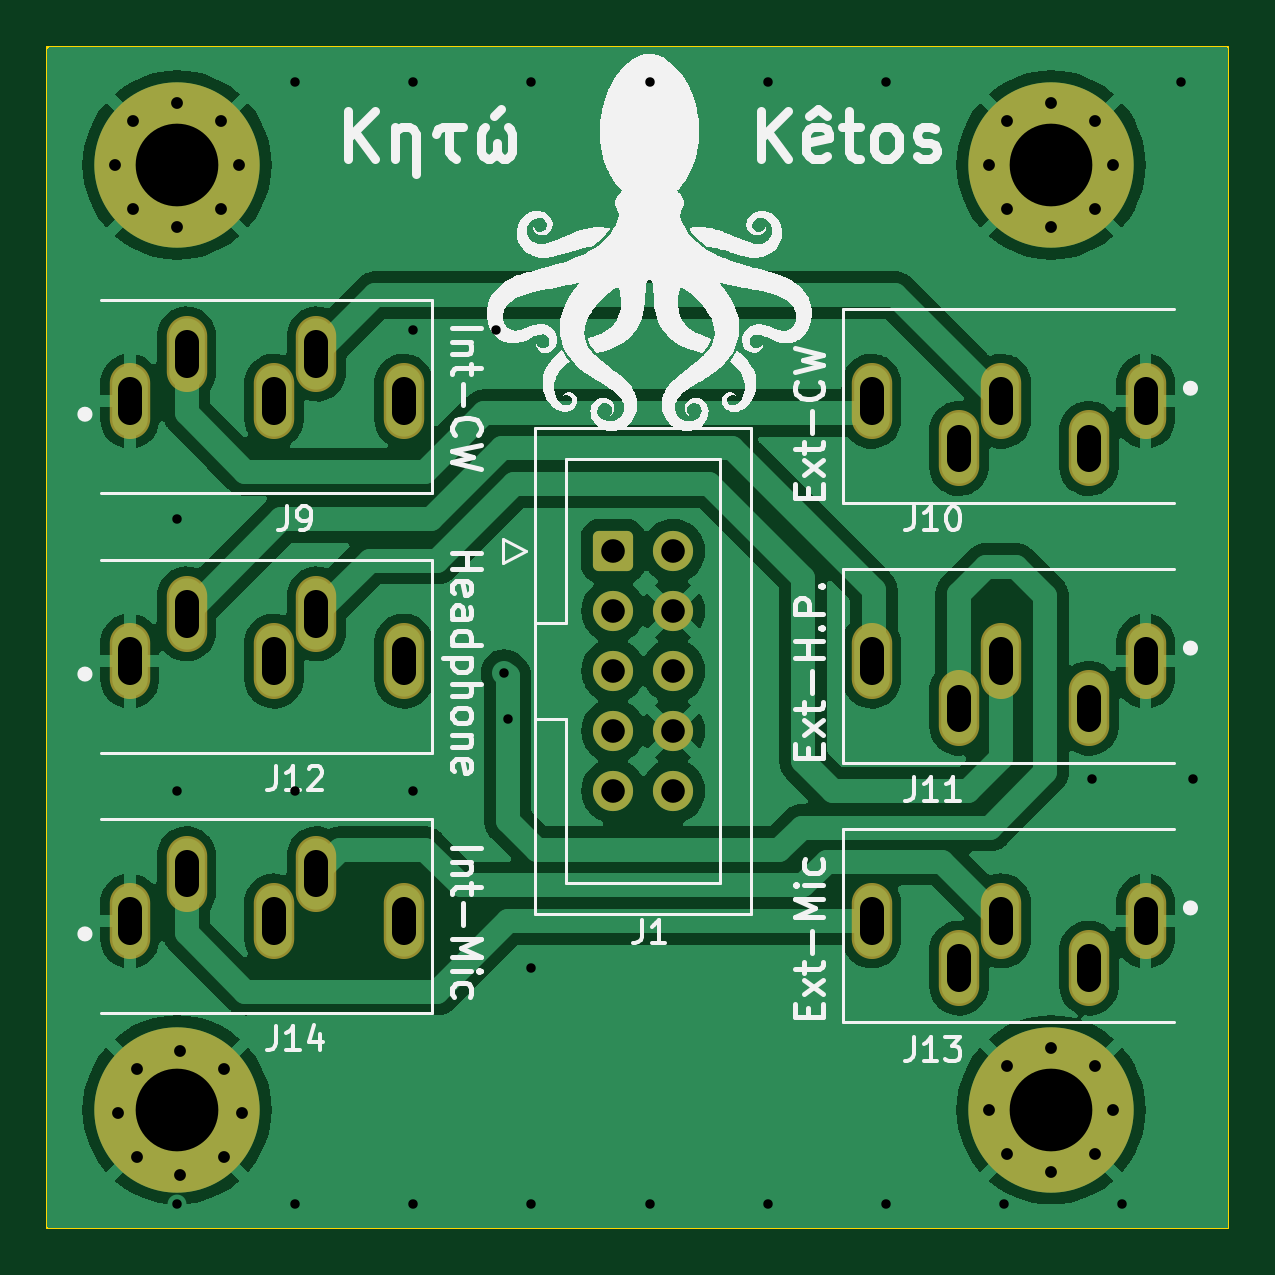
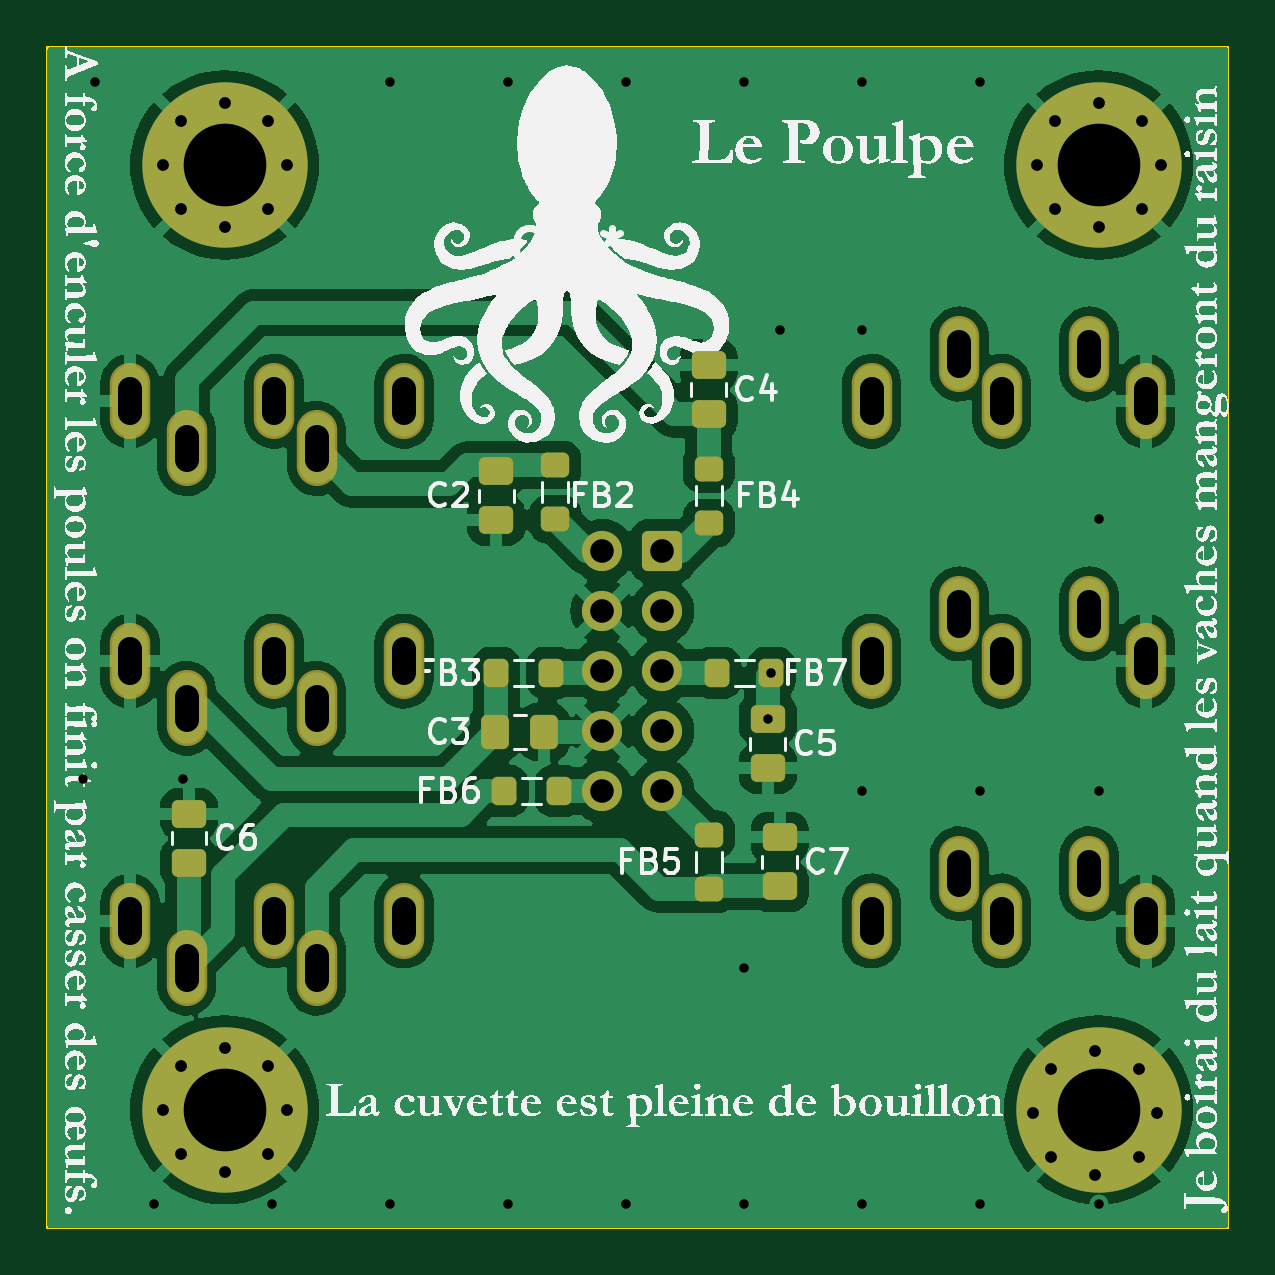
Circuit board: 11 layer files. Board 50.0 x 50.0 mm.
- bottom_copper: K_BF-B_Cu.gbl (124916 bytes)
- bottom_mask: K_BF-B_Mask.gbs (4503 bytes)
- paste: K_BF-B_Paste.gbp (2318 bytes)
- bottom_silk: K_BF-B_Silkscreen.gbo (907708 bytes)
- outline: K_BF-Edge_Cuts.gm1 (644 bytes)
- top_copper: K_BF-F_Cu.gtl (107651 bytes)
- top_mask: K_BF-F_Mask.gts (3213 bytes)
- paste: K_BF-F_Paste.gtp (483 bytes)
- top_silk: K_BF-F_Silkscreen.gto (67657 bytes)
- drill: K_BF-NPTH.drl (272 bytes)
- drill: K_BF-PTH.drl (2527 bytes)

=== bottom_copper: K_BF-B_Cu.gbl (124916 bytes, source omitted) ===
=== bottom_mask: K_BF-B_Mask.gbs ===
G04 #@! TF.GenerationSoftware,KiCad,Pcbnew,7.0.7*
G04 #@! TF.CreationDate,2023-11-05T15:47:32+01:00*
G04 #@! TF.ProjectId,K_BF,4b5f4246-2e6b-4696-9361-645f70636258,rev?*
G04 #@! TF.SameCoordinates,Original*
G04 #@! TF.FileFunction,Soldermask,Bot*
G04 #@! TF.FilePolarity,Negative*
%FSLAX46Y46*%
G04 Gerber Fmt 4.6, Leading zero omitted, Abs format (unit mm)*
G04 Created by KiCad (PCBNEW 7.0.7) date 2023-11-05 15:47:32*
%MOMM*%
%LPD*%
G01*
G04 APERTURE LIST*
G04 Aperture macros list*
%AMRoundRect*
0 Rectangle with rounded corners*
0 $1 Rounding radius*
0 $2 $3 $4 $5 $6 $7 $8 $9 X,Y pos of 4 corners*
0 Add a 4 corners polygon primitive as box body*
4,1,4,$2,$3,$4,$5,$6,$7,$8,$9,$2,$3,0*
0 Add four circle primitives for the rounded corners*
1,1,$1+$1,$2,$3*
1,1,$1+$1,$4,$5*
1,1,$1+$1,$6,$7*
1,1,$1+$1,$8,$9*
0 Add four rect primitives between the rounded corners*
20,1,$1+$1,$2,$3,$4,$5,0*
20,1,$1+$1,$4,$5,$6,$7,0*
20,1,$1+$1,$6,$7,$8,$9,0*
20,1,$1+$1,$8,$9,$2,$3,0*%
G04 Aperture macros list end*
%ADD10O,1.712000X3.220000*%
%ADD11C,0.800000*%
%ADD12C,7.000000*%
%ADD13RoundRect,0.250000X-0.600000X-0.600000X0.600000X-0.600000X0.600000X0.600000X-0.600000X0.600000X0*%
%ADD14C,1.700000*%
%ADD15RoundRect,0.250000X0.337500X0.475000X-0.337500X0.475000X-0.337500X-0.475000X0.337500X-0.475000X0*%
%ADD16RoundRect,0.250000X-0.350000X0.275000X-0.350000X-0.275000X0.350000X-0.275000X0.350000X0.275000X0*%
%ADD17RoundRect,0.250000X0.475000X-0.337500X0.475000X0.337500X-0.475000X0.337500X-0.475000X-0.337500X0*%
%ADD18RoundRect,0.250000X-0.475000X0.337500X-0.475000X-0.337500X0.475000X-0.337500X0.475000X0.337500X0*%
%ADD19RoundRect,0.250000X-0.275000X-0.350000X0.275000X-0.350000X0.275000X0.350000X-0.275000X0.350000X0*%
%ADD20RoundRect,0.250000X0.350000X-0.275000X0.350000X0.275000X-0.350000X0.275000X-0.350000X-0.275000X0*%
G04 APERTURE END LIST*
D10*
X128000000Y-78000000D03*
X130400000Y-76000000D03*
X135900000Y-76000000D03*
X139600000Y-78000000D03*
X134100000Y-78000000D03*
X171000000Y-56000000D03*
X168600000Y-58000000D03*
X163100000Y-58000000D03*
X159400000Y-56000000D03*
X164900000Y-56000000D03*
D11*
X127518845Y-86143845D03*
X128287690Y-84287690D03*
X128287690Y-88000000D03*
D12*
X130000000Y-86000000D03*
D11*
X130143845Y-83518845D03*
X130143845Y-88768845D03*
X132000000Y-84287690D03*
X132000000Y-88000000D03*
X132768845Y-86143845D03*
D10*
X171000000Y-67000000D03*
X168600000Y-69000000D03*
X163100000Y-69000000D03*
X159400000Y-67000000D03*
X164900000Y-67000000D03*
D11*
X164375000Y-86000000D03*
X165143845Y-84143845D03*
X165143845Y-87856155D03*
X167000000Y-83375000D03*
D12*
X167000000Y-86000000D03*
D11*
X167000000Y-88625000D03*
X168856155Y-84143845D03*
X168856155Y-87856155D03*
X169625000Y-86000000D03*
D10*
X171000000Y-78000000D03*
X168600000Y-80000000D03*
X163100000Y-80000000D03*
X159400000Y-78000000D03*
X164900000Y-78000000D03*
X128000000Y-67000000D03*
X130400000Y-65000000D03*
X135900000Y-65000000D03*
X139600000Y-67000000D03*
X134100000Y-67000000D03*
D11*
X164375000Y-46000000D03*
X165143845Y-44143845D03*
X165143845Y-47856155D03*
X167000000Y-43375000D03*
D12*
X167000000Y-46000000D03*
D11*
X167000000Y-48625000D03*
X168856155Y-44143845D03*
X168856155Y-47856155D03*
X169625000Y-46000000D03*
D13*
X148460000Y-62340000D03*
D14*
X151000000Y-62340000D03*
X148460000Y-64880000D03*
X151000000Y-64880000D03*
X148460000Y-67420000D03*
X151000000Y-67420000D03*
X148460000Y-69960000D03*
X151000000Y-69960000D03*
X148460000Y-72500000D03*
X151000000Y-72500000D03*
D10*
X128000000Y-56000000D03*
X130400000Y-54000000D03*
X135900000Y-54000000D03*
X139600000Y-56000000D03*
X134100000Y-56000000D03*
D11*
X127375000Y-46000000D03*
X128143845Y-44143845D03*
X128143845Y-47856155D03*
X130000000Y-43375000D03*
D12*
X130000000Y-46000000D03*
D11*
X130000000Y-48625000D03*
X131856155Y-44143845D03*
X131856155Y-47856155D03*
X132625000Y-46000000D03*
D15*
X155537500Y-70000000D03*
X153462500Y-70000000D03*
D16*
X146500000Y-74350000D03*
X146500000Y-76650000D03*
D17*
X146500000Y-56537500D03*
X146500000Y-54462500D03*
D18*
X144000000Y-69462500D03*
X144000000Y-71537500D03*
D19*
X143850000Y-67500000D03*
X146150000Y-67500000D03*
D16*
X146500000Y-58850000D03*
X146500000Y-61150000D03*
D19*
X153200000Y-67500000D03*
X155500000Y-67500000D03*
D17*
X168500000Y-75537500D03*
X168500000Y-73462500D03*
D18*
X155500000Y-58962500D03*
X155500000Y-61037500D03*
D17*
X143500000Y-76537500D03*
X143500000Y-74462500D03*
D20*
X153000000Y-61000000D03*
X153000000Y-58700000D03*
D19*
X152850000Y-72500000D03*
X155150000Y-72500000D03*
M02*

=== paste: K_BF-B_Paste.gbp (2318 bytes, source withheld) ===
=== bottom_silk: K_BF-B_Silkscreen.gbo (907708 bytes, source omitted) ===
=== outline: K_BF-Edge_Cuts.gm1 ===
G04 #@! TF.GenerationSoftware,KiCad,Pcbnew,7.0.7*
G04 #@! TF.CreationDate,2023-11-05T15:47:32+01:00*
G04 #@! TF.ProjectId,K_BF,4b5f4246-2e6b-4696-9361-645f70636258,rev?*
G04 #@! TF.SameCoordinates,Original*
G04 #@! TF.FileFunction,Profile,NP*
%FSLAX46Y46*%
G04 Gerber Fmt 4.6, Leading zero omitted, Abs format (unit mm)*
G04 Created by KiCad (PCBNEW 7.0.7) date 2023-11-05 15:47:32*
%MOMM*%
%LPD*%
G01*
G04 APERTURE LIST*
G04 #@! TA.AperFunction,Profile*
%ADD10C,0.100000*%
G04 #@! TD*
G04 APERTURE END LIST*
D10*
X124500000Y-41000000D02*
X174500000Y-41000000D01*
X174500000Y-91000000D01*
X124500000Y-91000000D01*
X124500000Y-41000000D01*
M02*

=== top_copper: K_BF-F_Cu.gtl (107651 bytes, source omitted) ===
=== top_mask: K_BF-F_Mask.gts (3213 bytes, source withheld) ===
=== paste: K_BF-F_Paste.gtp ===
G04 #@! TF.GenerationSoftware,KiCad,Pcbnew,7.0.7*
G04 #@! TF.CreationDate,2023-11-05T15:47:32+01:00*
G04 #@! TF.ProjectId,K_BF,4b5f4246-2e6b-4696-9361-645f70636258,rev?*
G04 #@! TF.SameCoordinates,Original*
G04 #@! TF.FileFunction,Paste,Top*
G04 #@! TF.FilePolarity,Positive*
%FSLAX46Y46*%
G04 Gerber Fmt 4.6, Leading zero omitted, Abs format (unit mm)*
G04 Created by KiCad (PCBNEW 7.0.7) date 2023-11-05 15:47:32*
%MOMM*%
%LPD*%
G01*
G04 APERTURE LIST*
G04 APERTURE END LIST*
M02*

=== top_silk: K_BF-F_Silkscreen.gto (67657 bytes, source omitted) ===
=== drill: K_BF-NPTH.drl ===
M48
; DRILL file {KiCad 7.0.7} date Sun Nov  5 15:47:59 2023
; FORMAT={-:-/ absolute / metric / decimal}
; #@! TF.CreationDate,2023-11-05T15:47:59+01:00
; #@! TF.GenerationSoftware,Kicad,Pcbnew,7.0.7
; #@! TF.FileFunction,NonPlated,1,2,NPTH
FMAT,2
METRIC
%
G90
G05
T0
M30

=== drill: K_BF-PTH.drl (2527 bytes, source withheld) ===
